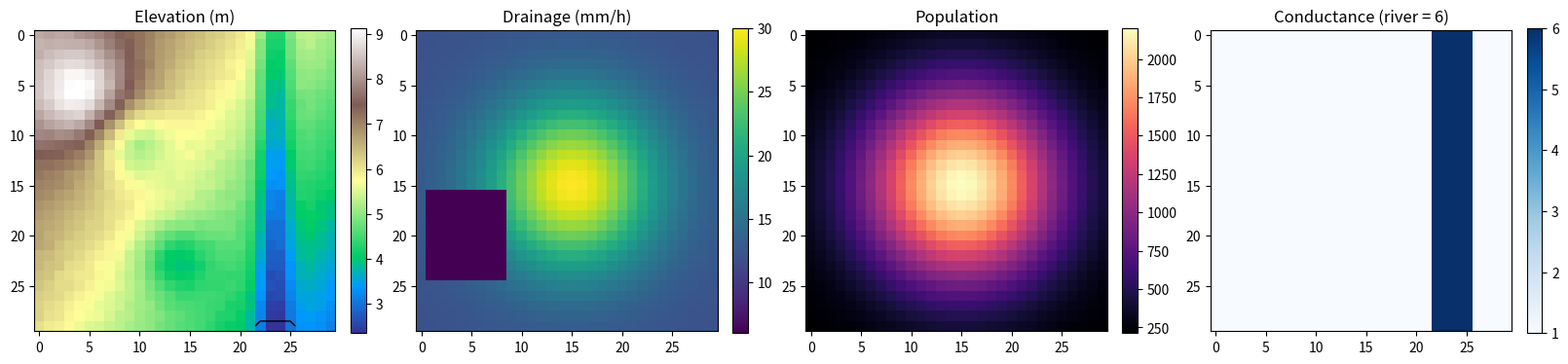

The script that saved this image:
"""
terrain.py -- Synthetic city generator (Person 2's module)

Builds the city that simulation.py runs on. Everything is generated from code, and
seeded, so the same seed always gives the same city (needed for fair scenario comparison).

Public API (what scenarios.py and app.py import):

    make_dev_city(size=30, seed=42) -> dict of (H, W) arrays   (alias: build_city)
    make_channel_path(kind="valley", size=30) -> bool (H, W) mask of the river channel
    make_conductance(size=30) -> (H, W) float array (1 = normal ground, 6 = river channel)
    make_region_names(size=30) -> (H, W) array of readable names, e.g. "Riverside R12C24"

City dict (the contract with simulation.py; units: metres, mm/h, people):
    "elevation"      ground height [m]
    "drainage"       drain capacity [mm/h]
    "initial_depth"  starting water [m]            (zeros; scenarios may change it)
    "conductance"    connection strength           (river channel = 6, elsewhere 1)
    "outlet_mask"    True where water leaves       (the river mouth, south edge)
    "population"     people per cell

The map (north = row 0, west = column 0):
    - ground slopes down towards the south-east
    - a river valley runs north -> south at ~78% of the map width, ending in an outlet
    - two low basins (West Basin, South Basin) that collect water and flood first
    - a hill in the north-west that stays dry
    - a well-drained city centre, and an "Old Town" with weak drainage
    - population densest downtown
"""
from __future__ import annotations

import numpy as np

DEFAULT_SIZE = 30
DEFAULT_SEED = 42

RIVER_CONDUCTANCE = 6.0      # the river channel conveys water 6x faster than ordinary ground


# --------------------------------------------------------------------------
# helpers
# --------------------------------------------------------------------------
def _grid(size: int):
    """y, x coordinates as fractions 0..1 (y = row, x = column)."""
    y, x = np.mgrid[0:size, 0:size] / size
    return y, x


def river_columns(size: int = DEFAULT_SIZE) -> np.ndarray:
    """Column indices of the river channel (a band around 78% of the map width)."""
    x = np.arange(size) / size
    return np.flatnonzero((x > 0.72) & (x < 0.84))


# --------------------------------------------------------------------------
# layers
# --------------------------------------------------------------------------
def make_elevation(size: int = DEFAULT_SIZE, seed: int = DEFAULT_SEED) -> np.ndarray:
    rng = np.random.default_rng(seed)
    y, x = _grid(size)

    def bump(cx, cy, r, amp):
        return amp * np.exp(-((x - cx) ** 2 + (y - cy) ** 2) / (2 * r ** 2))

    z = 8.0 - 3.0 * x - 2.0 * y                                    # slopes down to the south-east
    z += -1.5 * np.exp(-((x - 0.78) ** 2) / (2 * 0.04 ** 2))       # river valley, north -> south
    z += bump(0.30, 0.35, 0.09, -1.4)                              # West Basin
    z += bump(0.45, 0.75, 0.08, -1.2)                              # South Basin
    z += bump(0.15, 0.20, 0.12, +2.0)                              # hill
    z += rng.normal(0, 0.03, z.shape)                              # small roughness (the only seeded part)
    return z


def make_drainage(size: int = DEFAULT_SIZE) -> np.ndarray:
    y, x = _grid(size)
    drainage = 12 + 18 * np.exp(-((x - 0.5) ** 2 + (y - 0.5) ** 2) / 0.08)   # 12 mm/h outskirts, 30 mm/h downtown
    drainage[int(0.55 * size):int(0.85 * size), int(0.05 * size):int(0.30 * size)] = 6.0   # Old Town: weak drains
    return drainage


def make_population(size: int = DEFAULT_SIZE) -> np.ndarray:
    y, x = _grid(size)
    return (2000 * np.exp(-((x - 0.5) ** 2 + (y - 0.5) ** 2) / 0.1) + 200).astype(int)


def make_outlet_mask(size: int = DEFAULT_SIZE) -> np.ndarray:
    """The river mouth: the channel cells on the south edge, where water leaves the city."""
    outlet = np.zeros((size, size), dtype=bool)
    outlet[-1, river_columns(size)] = True
    return outlet


def make_conductance(size: int = DEFAULT_SIZE, river_boost: float = RIVER_CONDUCTANCE) -> np.ndarray:
    """1 = ordinary ground; river channel cells convey water faster."""
    conductance = np.ones((size, size))
    conductance[:, river_columns(size)] = river_boost
    return conductance


def make_channel_path(kind: str = "valley", size: int = DEFAULT_SIZE) -> np.ndarray:
    """
    Boolean mask of the WHOLE river channel (every row).
    scenarios.py reduces this to a single cross-section when it models a blockage.
    """
    if kind != "valley":
        raise ValueError(f"unknown channel kind {kind!r}; only 'valley' is available")
    mask = np.zeros((size, size), dtype=bool)
    mask[:, river_columns(size)] = True
    return mask


# --------------------------------------------------------------------------
# the city
# --------------------------------------------------------------------------
def make_dev_city(size: int = DEFAULT_SIZE, seed: int = DEFAULT_SEED) -> dict:
    """Build the full city dict. Same (size, seed) always gives the same city."""
    if size < 12:
        raise ValueError("size must be at least 12 for the map features to fit")
    return {
        "elevation": make_elevation(size, seed),
        "drainage": make_drainage(size),
        "initial_depth": np.zeros((size, size)),
        "conductance": make_conductance(size),
        "outlet_mask": make_outlet_mask(size),
        "population": make_population(size),
    }


build_city = make_dev_city      # the name used in the original team contract


# --------------------------------------------------------------------------
# readable region names (pass to analysis.summarize(..., region_names=...))
# --------------------------------------------------------------------------
def make_district_map(size: int = DEFAULT_SIZE, seed: int = DEFAULT_SEED) -> np.ndarray:
    """District label for every cell. Earlier rules win where districts overlap."""
    y, x = _grid(size)
    z = make_elevation(size, seed)
    rows, cols = np.mgrid[0:size, 0:size]

    district = np.empty((size, size), dtype=object)
    # suburbs by quadrant (default)
    district[:] = "Suburb"
    district[(y < 0.5) & (x < 0.5)] = "North-West Suburb"
    district[(y < 0.5) & (x >= 0.5)] = "North-East Suburb"
    district[(y >= 0.5) & (x < 0.5)] = "South-West Suburb"
    district[(y >= 0.5) & (x >= 0.5)] = "South-East Suburb"

    downtown = np.hypot(x - 0.5, y - 0.5) < 0.18
    hillside = z > np.percentile(z, 88)
    west_basin = np.hypot(x - 0.30, y - 0.35) < 0.13
    south_basin = np.hypot(x - 0.45, y - 0.75) < 0.13
    old_town = np.zeros((size, size), dtype=bool)
    old_town[int(0.55 * size):int(0.85 * size), int(0.05 * size):int(0.30 * size)] = True
    riverside = np.isin(cols, np.concatenate([river_columns(size), river_columns(size) - 1, river_columns(size) + 1]))

    for mask, label in ((downtown, "Downtown"), (hillside, "Hillside"), (south_basin, "South Basin"),
                        (west_basin, "West Basin"), (old_town, "Old Town"), (riverside, "Riverside")):
        district[mask] = label                       # later entries override earlier ones
    return district


def make_region_names(size: int = DEFAULT_SIZE, seed: int = DEFAULT_SEED) -> np.ndarray:
    """(H, W) array of names like 'Riverside R12C24' (row 12, column 24, 0-indexed)."""
    district = make_district_map(size, seed)
    rows, cols = np.mgrid[0:size, 0:size]
    names = np.empty((size, size), dtype=object)
    for r in range(size):
        for c in range(size):
            names[r, c] = f"{district[r, c]} R{r}C{c}"
    return names


# --------------------------------------------------------------------------
# run directly to inspect the city:   python terrain.py
# --------------------------------------------------------------------------
if __name__ == "__main__":
    city = make_dev_city()
    print("Layer            shape     min      max")
    for key, arr in city.items():
        a = np.asarray(arr)
        print(f"{key:15s}  {str(a.shape):8s} {a.min():8.2f} {a.max():8.2f}   dtype={a.dtype}")
    print("\nRiver columns:", river_columns(), "| outlet cells:", int(city["outlet_mask"].sum()))
    print("Total population:", int(city["population"].sum()))
    d = make_district_map()
    labels, counts = np.unique(d, return_counts=True)
    print("\nDistricts:", dict(zip(labels, map(int, counts))))
    print("Example names:", make_region_names()[12, 24], "|", make_region_names()[22, 13])

    try:
        import matplotlib
        matplotlib.use("Agg")
        import matplotlib.pyplot as plt
    except ImportError:
        print("\n(matplotlib not installed: skipping terrain_preview.png)")
    else:
        fig, axes = plt.subplots(1, 4, figsize=(16, 4), constrained_layout=True)
        for ax, (title, data, cmap) in zip(axes, [
            ("Elevation (m)", city["elevation"], "terrain"),
            ("Drainage (mm/h)", city["drainage"], "viridis"),
            ("Population", city["population"], "magma"),
            ("Conductance (river = 6)", city["conductance"], "Blues"),
        ]):
            im = ax.imshow(data, cmap=cmap)
            ax.set_title(title)
            fig.colorbar(im, ax=ax, shrink=0.8)
        ax = axes[0]
        ax.contour(city["outlet_mask"], levels=[0.5], colors="k", linewidths=1)
        fig.savefig("terrain_preview.png", dpi=110)
        print("\nSaved terrain_preview.png")
